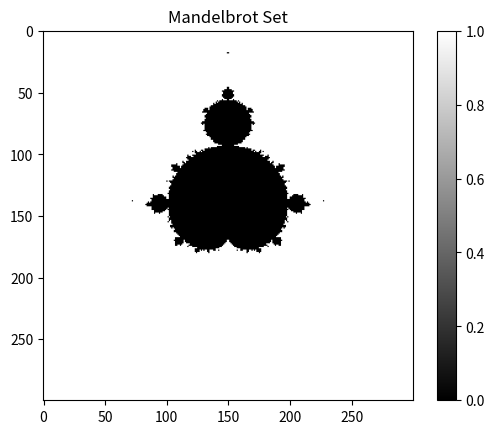
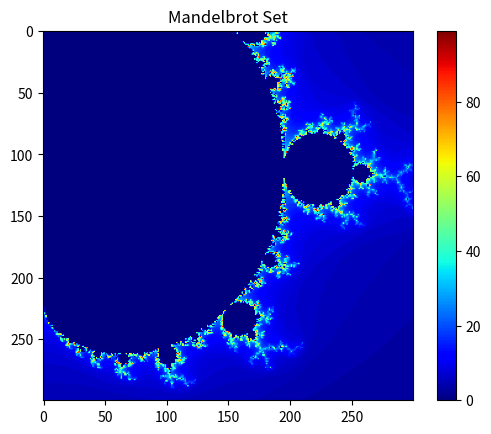
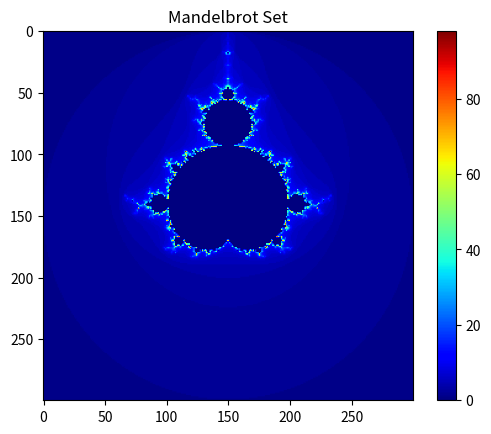

Write the Python code that produced these figures, in order.
# CTA200H 2017 Problem Set 1, Question 4
# Jack Hong and Bill Kong

import matplotlib.pyplot as plt
import numpy as np

N = 300  # linear pixels
L = 100  # iterations


def mandelbrot(a, l):
    z = 0
    for i in range(l):
        if abs(z) < 2:
            z = z ** 2 + a
        else:
            return 1
    return 0


vals = np.empty([N, N])
xv = np.linspace(-2, 2, N)
yv = np.linspace(-2, 2, N)
cv = xv + 1j * yv

for i in range(N):
    for j in range(N):
        c = xv[i] + yv[j] * 1j
        vals[i, j] = mandelbrot(c, L)

fig = plt.figure()
plt.imshow(vals, cmap="gist_gray")

plt.title("Mandelbrot Set")
plt.colorbar()


def mandelbrot2(a, l):
    z = 0
    for i in range(l):
        if abs(z) < 2:
            z = z ** 2 + a
        else:
            # return 1.0-float(i)/L
            return i
    return 0


vals = np.empty([N, N])
xv = np.linspace(-.5, .5, N)
yv = np.linspace(0, 1, N)
cv = xv + 1j * yv

for i in range(N):
    for j in range(N):
        c = xv[i] + yv[j] * 1j
        vals[i, j] = mandelbrot2(c, L)

plt.figure()
plt.imshow(vals, cmap="jet")
plt.title("Mandelbrot Set")
plt.colorbar()


def mandelbrot2(a, l):
    z = 0
    for i in range(l):
        if abs(z) < 2:
            z = z ** 2 + a
        else:
            # return 1.0-float(i)/L
            return i
    return 0


vals = np.empty([N, N])
xv = np.linspace(-2, 2, N)
yv = np.linspace(-2, 2, N)
cv = xv + 1j * yv

for i in range(N):
    for j in range(N):
        c = xv[i] + yv[j] * 1j
        vals[i, j] = mandelbrot2(c, L)

plt.figure()
plt.imshow(vals, cmap="jet")
plt.title("Mandelbrot Set")
plt.colorbar()

plt.show()
